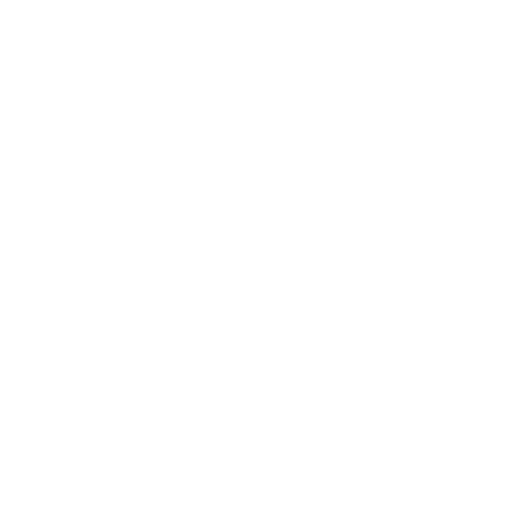
t = 0.00 s
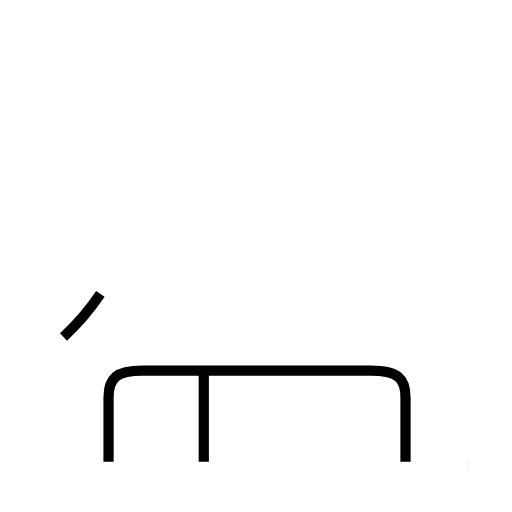
t = 1.78 s
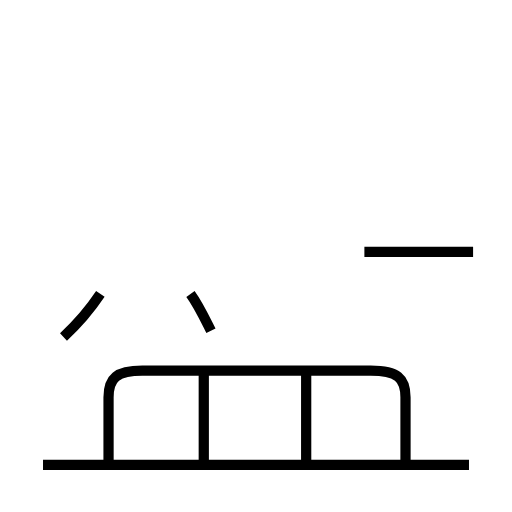
t = 3.74 s
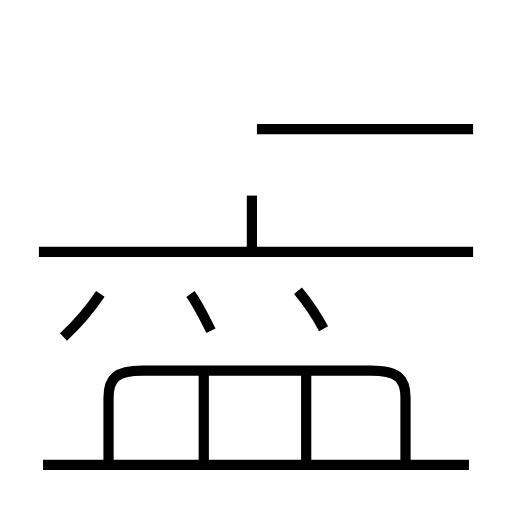
t = 5.63 s
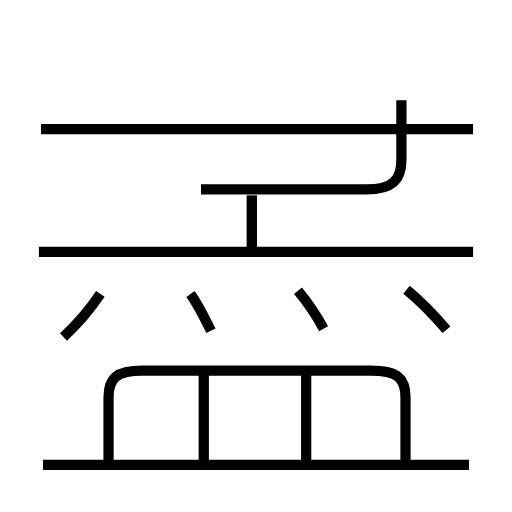
t = 7.42 s
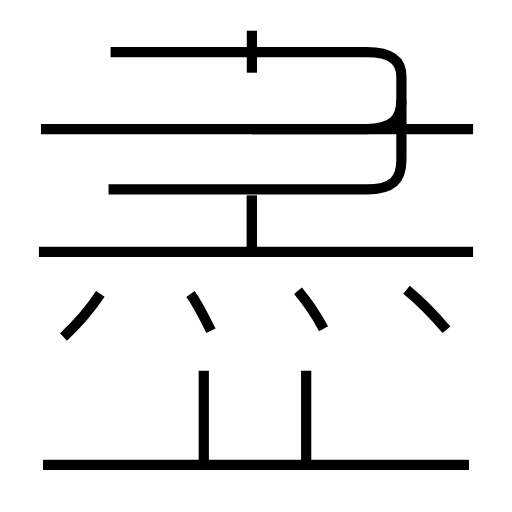
t = 9.26 s

The animated SVG that drew these frames (rendered in a browser with its animation timeline set to each time). Animation: 15 SMIL elements (animate=15); one cycle of 9.26 s.

<?xml version='1.0' encoding='utf-8'?>
<svg viewBox="0.0 -6.0 50.0 50.0" version="1.1" xmlns="http://www.w3.org/2000/svg"><rect x="-1000" y="-1000" width="2000" height="2000" stroke="white" fill="white" /><g style="fill:none;stroke:#000000;stroke-width:1"><path d="M 39.6 1.1 L 39.6 -5.2 C 39.6 -7.1 38.8 -7.8 36.2 -7.8 L 13.9 -7.8 C 11.4 -7.8 10.6 -7.1 10.6 -5.2 L 10.6 1.1 " transform="translate(0.0 38.0)" stroke-dasharray="44.817098008549934" stroke-dashoffset="44.817098008549934"><animate attributeName="stroke-dashoffset" from="44.817098008549934" to="0" dur="1.344512940256498s" begin="0s; anim_end.end" fill="freeze" id="anim0" /></path><path d="M 19.9 1.1 L 19.9 -7.8 " transform="translate(0.0 38.0)" stroke-dasharray="8.9" stroke-dashoffset="8.9"><animate attributeName="stroke-dashoffset" from="8.9" to="0" dur="0.267s" begin="anim0.end" fill="freeze" id="anim1" /></path><path d="M 6.2 -11.1 C 7.5 -12.3 8.8 -13.8 9.8 -15.3 " transform="translate(0.0 38.0)" stroke-dasharray="5.544026108814825" stroke-dashoffset="5.544026108814825"><animate attributeName="stroke-dashoffset" from="5.544026108814825" to="0" dur="0.16632078326444474s" begin="anim1.end" fill="freeze" id="anim2" /></path><path d="M 45.8 1.4 L 4.2 1.4 " transform="translate(0.0 38.0)" stroke-dasharray="41.599999999999994" stroke-dashoffset="41.599999999999994"><animate attributeName="stroke-dashoffset" from="41.599999999999994" to="0" dur="1.2479999999999998s" begin="anim2.end" fill="freeze" id="anim3" /></path><path d="M 29.9 1.1 L 29.9 -7.8 " transform="translate(0.0 38.0)" stroke-dasharray="8.9" stroke-dashoffset="8.9"><animate attributeName="stroke-dashoffset" from="8.9" to="0" dur="0.267s" begin="anim3.end" fill="freeze" id="anim4" /></path><path d="M 20.6 -11.7 C 20.0 -12.9 19.4 -14.2 18.6 -15.3 " transform="translate(0.0 38.0)" stroke-dasharray="4.123446357412763" stroke-dashoffset="4.123446357412763"><animate attributeName="stroke-dashoffset" from="4.123446357412763" to="0" dur="0.12370339072238289s" begin="anim4.end" fill="freeze" id="anim5" /></path><path d="M 46.2 -19.4 L 3.8 -19.4 " transform="translate(0.0 38.0)" stroke-dasharray="42.400000000000006" stroke-dashoffset="42.400000000000006"><animate attributeName="stroke-dashoffset" from="42.400000000000006" to="0" dur="1.272s" begin="anim5.end" fill="freeze" id="anim6" /></path><path d="M 31.6 -11.9 C 30.9 -13.2 30.1 -14.4 29.1 -15.6 " transform="translate(0.0 38.0)" stroke-dasharray="4.473155325438026" stroke-dashoffset="4.473155325438026"><animate attributeName="stroke-dashoffset" from="4.473155325438026" to="0" dur="0.13419465976314077s" begin="anim6.end" fill="freeze" id="anim7" /></path><path d="M 24.6 -19.1 L 24.6 -24.9 " transform="translate(0.0 38.0)" stroke-dasharray="5.799999999999997" stroke-dashoffset="5.799999999999997"><animate attributeName="stroke-dashoffset" from="5.799999999999997" to="0" dur="0.1739999999999999s" begin="anim7.end" fill="freeze" id="anim8" /></path><path d="M 46.2 -31.4 L 4.0 -31.4 " transform="translate(0.0 38.0)" stroke-dasharray="42.2" stroke-dashoffset="42.2"><animate attributeName="stroke-dashoffset" from="42.2" to="0" dur="1.266s" begin="anim8.end" fill="freeze" id="anim9" /></path><path d="M 43.6 -11.8 C 42.4 -13.2 40.8 -14.8 39.7 -15.7 " transform="translate(0.0 38.0)" stroke-dasharray="5.521196131015993" stroke-dashoffset="5.521196131015993"><animate attributeName="stroke-dashoffset" from="5.521196131015993" to="0" dur="0.1656358839304798s" begin="anim9.end" fill="freeze" id="anim10" /></path><path d="M 24.6 -19.1 L 24.6 -24.9 " transform="translate(0.0 38.0)" stroke-dasharray="5.799999999999997" stroke-dashoffset="5.799999999999997"><animate attributeName="stroke-dashoffset" from="5.799999999999997" to="0" dur="0.1739999999999999s" begin="anim10.end" fill="freeze" id="anim11" /></path><path d="M 39.2 -34.2 L 39.2 -28.4 C 39.2 -26.4 38.3 -25.5 35.8 -25.5 L 10.6 -25.5 " transform="translate(0.0 38.0)" stroke-dasharray="36.189583252348996" stroke-dashoffset="36.189583252348996"><animate attributeName="stroke-dashoffset" from="36.189583252348996" to="0" dur="1.0856874975704698s" begin="anim11.end" fill="freeze" id="anim12" /></path><path d="M 24.6 -31.4 L 35.8 -31.4 C 38.3 -31.4 39.2 -32.4 39.2 -34.2 L 39.2 -36.5 C 39.2 -38.0 38.3 -38.9 35.8 -38.9 L 10.8 -38.9 " transform="translate(0.0 38.0)" stroke-dasharray="48.33051299295455" stroke-dashoffset="48.33051299295455"><animate attributeName="stroke-dashoffset" from="48.33051299295455" to="0" dur="1.4499153897886365s" begin="anim12.end" fill="freeze" id="anim13" /></path><path d="M 24.6 -36.9 L 24.6 -41.0" transform="translate(0.0 38.0)" stroke-dasharray="4.100000000000001" stroke-dashoffset="4.100000000000001"><animate attributeName="stroke-dashoffset" from="4.100000000000001" to="0" dur="0.12300000000000004s" begin="anim13.end" fill="freeze" id="anim_end" /></path></g></svg>
